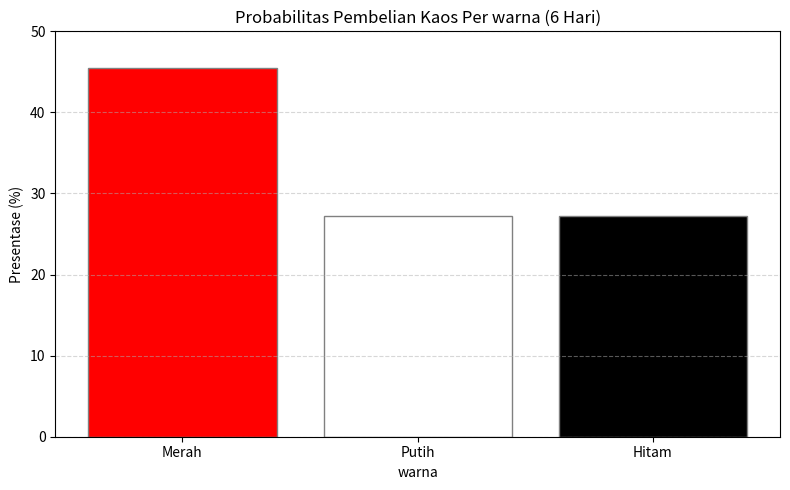
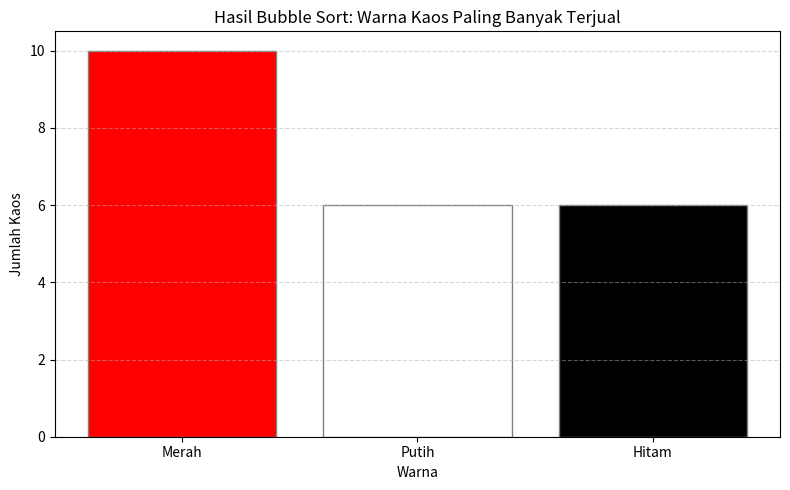

The matplotlib source for these figures, in order:
import pandas as pd
import matplotlib.pyplot as plt

# Data penjualan selama 6 hari pertama (10 baris)
data = [
    {"Tanggal": "2025-07-01", "Warna": "Merah", "Ukuran": "M", "Jumlah": 2, "Harga": 25000},
    {"Tanggal": "2025-07-01", "Warna": "Putih", "Ukuran": "L", "Jumlah": 1, "Harga": 30000},
    {"Tanggal": "2025-07-02", "Warna": "Hitam", "Ukuran": "XL", "Jumlah": 3, "Harga": 35000},
    {"Tanggal": "2025-07-03", "Warna": "Merah", "Ukuran": "S", "Jumlah": 4, "Harga": 20000},
    {"Tanggal": "2025-07-04", "Warna": "Putih", "Ukuran": "M", "Jumlah": 2, "Harga": 25000},
    {"Tanggal": "2025-07-04", "Warna": "Hitam", "Ukuran": "L", "Jumlah": 1, "Harga": 30000},
    {"Tanggal": "2025-07-05", "Warna": "Merah", "Ukuran": "XL", "Jumlah": 1, "Harga": 35000},
    {"Tanggal": "2025-07-05", "Warna": "Putih", "Ukuran": "S", "Jumlah": 3, "Harga": 20000},
    {"Tanggal": "2025-07-06", "Warna": "Hitam", "Ukuran": "S", "Jumlah": 2, "Harga": 20000},
    {"Tanggal": "2025-07-06", "Warna": "Merah", "Ukuran": "L", "Jumlah": 3, "Harga": 30000},
]

df = pd.DataFrame(data)
df["Total"] = df["Jumlah"] * df["Harga"]

total_penjualan = df["Total"].sum()

warna_order = ["Merah", "Putih", "Hitam"]
warna_terjual = df.groupby("Warna")["Jumlah"].sum().reindex(warna_order)
total_kaos = warna_terjual.sum()

probabilitas = (warna_terjual / total_kaos) * 100

print("Total Penjualan Selama 6 Hari: Rp {:,.0f}".format(total_penjualan))
print("\nProbabilitas Warna Paling Sering Dibeli:")
for warna, prob in probabilitas.items():
    print(f" {warna}: {prob:.2f}%")

warna_grafik = ["red", "white", "black"]
plt.figure(figsize=(8, 5))
plt.bar(probabilitas.index, probabilitas.values, color=warna_grafik, edgecolor='gray')
plt.title("Probabilitas Pembelian Kaos Per warna (6 Hari)")
plt.ylabel("Presentase (%)")
plt.xlabel("warna")
plt.ylim(0, 50)
plt.xticks(rotation=0)
plt.grid(axis="y", linestyle="--", alpha=0.5)
plt.tight_layout()
plt.savefig('grafik_probabilitas.png')

warna_data = list(zip(warna_terjual.index, warna_terjual.values))

def bubble_sort(data):
    n = len(data)
    for i in range(n):
        for j in range(0, n - i - 1):
            if data[j][1] < data[j + 1][1]:
                data[j], data[j + 1] = data[j + 1], data[j]
    return data

sorted_data = bubble_sort(warna_data)

print("\nHasil Pengurutan (Bubble Sort) Berdasarkan Jumlah Terbanyak:")
for warna, jumlah in sorted_data:
    print(f" {warna}: {jumlah} kaos")

plt.figure(figsize=(8, 5))
sorted_warna, sorted_jumlah = zip(*sorted_data)
warna_grafik_sorted = ["red" if w == "Merah" else "White" if w == "Putih" else "black" for w in sorted_warna]

plt.bar (sorted_warna, sorted_jumlah, color=warna_grafik_sorted, edgecolor="gray")
plt.title("Hasil Bubble Sort: Warna Kaos Paling Banyak Terjual")
plt.ylabel("Jumlah Kaos")
plt.xlabel("Warna")
plt.grid(axis="y", linestyle="--", alpha=0.5)
plt.tight_layout()
plt.savefig("grafik-zahra.png")
plt.show()
